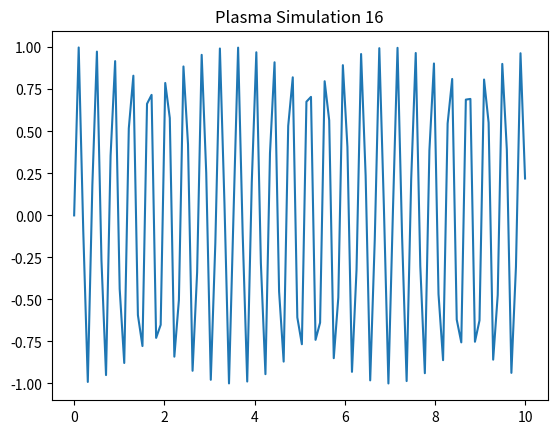

The script that saved this image:
import numpy as np
import matplotlib.pyplot as plt
x = np.linspace(0, 10, 100)
y = np.sin(x * 16)
plt.plot(x, y)
plt.title('Plasma Simulation 16')
